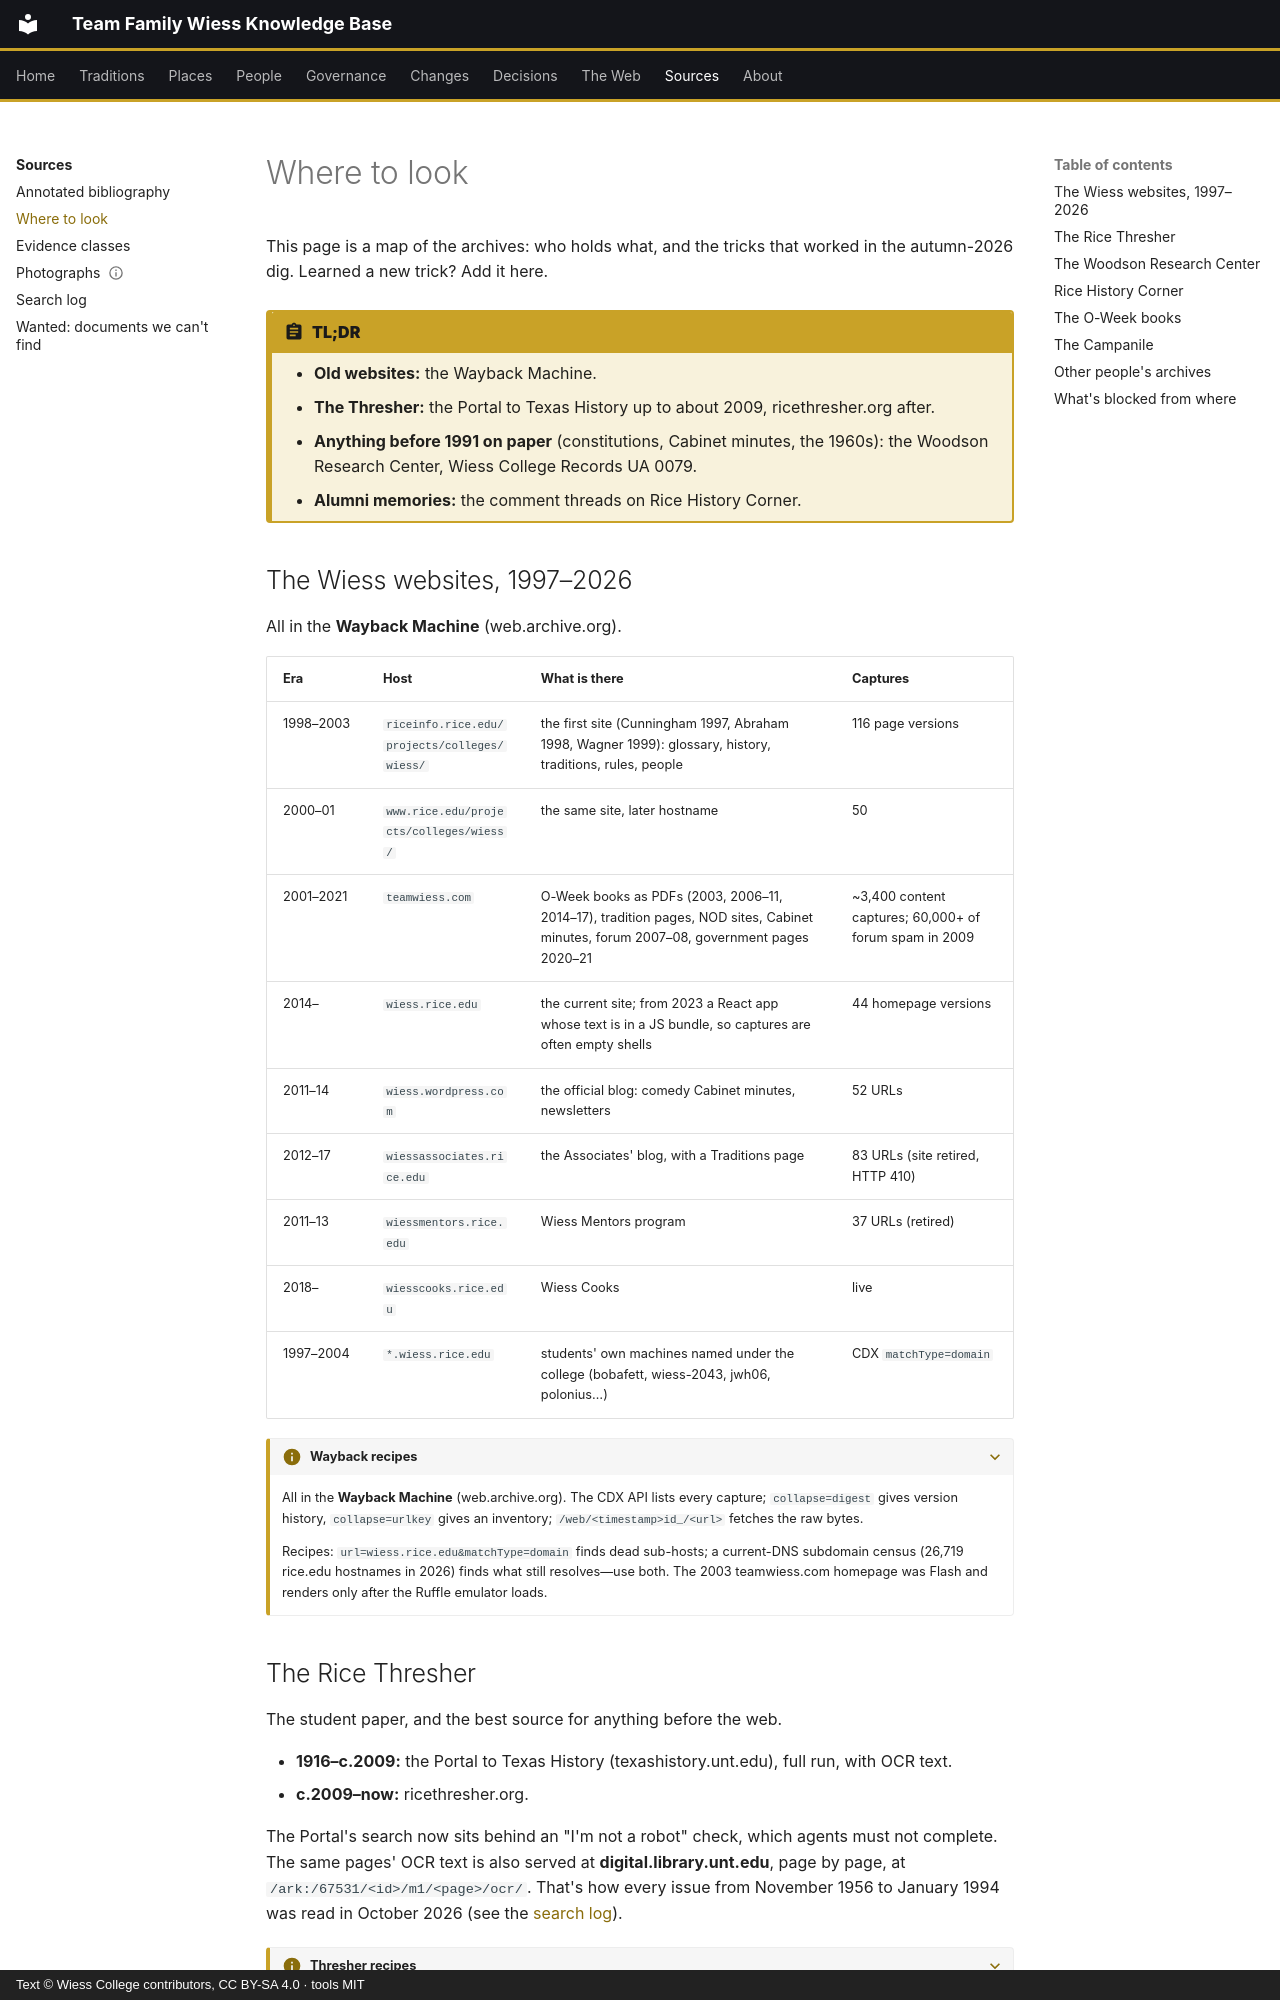

repository: Wiess-College/TFWKB · page: sources/where-to-look/index.html · generator: mkdocs · copyright: Text © Wiess College contributors, CC BY-SA 4.0 · tools MIT

---
title: Where to look
---

# Where to look

This page is a map of the archives: who holds what, and the tricks that worked in the autumn-2026 dig. Learned a new trick? Add it here.

!!! abstract "TL;DR"
    - **Old websites:** the Wayback Machine.
    - **The Thresher:** the Portal to Texas History up to about 2009, ricethresher.org after.
    - **Anything before 1991 on paper** (constitutions, Cabinet minutes, the 1960s): the Woodson Research Center, Wiess College Records UA 0079.
    - **Alumni memories:** the comment threads on Rice History Corner.

## The Wiess websites, 1997–2026

All in the **Wayback Machine** (web.archive.org).

| Era | Host | What is there | Captures |
|---|---|---|---|
| 1998–2003 | `riceinfo.rice.edu/projects/colleges/wiess/` | the first site (Cunningham 1997, Abraham 1998, Wagner 1999): glossary, history, traditions, rules, people | 116 page versions |
| 2000–01 | `www.rice.edu/projects/colleges/wiess/` | the same site, later hostname | 50 |
| 2001–2021 | `teamwiess.com` | O-Week books as PDFs (2003, 2006–11, 2014–17), tradition pages, NOD sites, Cabinet minutes, forum 2007–08, government pages 2020–21 | ~3,400 content captures; 60,000+ of forum spam in 2009 |
| 2014– | `wiess.rice.edu` | the current site; from 2023 a React app whose text is in a JS bundle, so captures are often empty shells | 44 homepage versions |
| 2011–14 | `wiess.wordpress.com` | the official blog: comedy Cabinet minutes, newsletters | 52 URLs |
| 2012–17 | `wiessassociates.rice.edu` | the Associates' blog, with a Traditions page | 83 URLs (site retired, HTTP 410) |
| 2011–13 | `wiessmentors.rice.edu` | Wiess Mentors program | 37 URLs (retired) |
| 2018– | `wiesscooks.rice.edu` | Wiess Cooks | live |
| 1997–2004 | `*.wiess.rice.edu` | students' own machines named under the college (bobafett, wiess-2043, jwh06, polonius…) | CDX `matchType=domain` |

??? info "Wayback recipes"
    All in the **Wayback Machine** (web.archive.org). The CDX API lists every capture; `collapse=digest` gives version history, `collapse=urlkey` gives an inventory; `/web/<timestamp>id_/<url>` fetches the raw bytes.

    Recipes: `url=wiess.rice.edu&matchType=domain` finds dead sub-hosts; a current-DNS subdomain census (26,719 rice.edu hostnames in 2026) finds what still resolves—use both. The 2003 teamwiess.com homepage was Flash and renders only after the Ruffle emulator loads.

## The Rice Thresher

The student paper, and the best source for anything before the web.

- **1916–c.2009:** the Portal to Texas History (texashistory.unt.edu), full run, with OCR text.
- **c.2009–now:** ricethresher.org.

The Portal's search now sits behind an "I'm not a robot" check, which agents must not complete. The same pages' OCR text is also served at **digital.library.unt.edu**, page by page, at `/ark:/67531/<id>/m1/<page>/ocr/`. That's how every issue from November 1956 to January 1994 was read in October 2026 (see the [search log](search-log.md)).

??? info "Thresher recipes"
    **1916–c.2009: the Portal to Texas History** (texashistory.unt.edu), full run, OCR'd. Ark ids are sequential by issue (Vol. 71 No. 1 = `metapth245533`; Vol. 72 No. 4 = `metapth245566`). Per-page OCR at `/ark:/67531/<id>/m1/<page>/ocr/`. The cheap trick: per-issue hit snippets at `/ark:/67531/<id>/hits/?format=json&q=<query>` return page numbers and highlighted context without opening pages. Phrase search does not stem ("war pig" ≠ "war pigs"). The `/search/` and `/explore/` pages trip a CAPTCHA once per browser session. Cite as `[@portal <ark> p.N]`.

    **c.2009–: ricethresher.org:** Site search renders nothing; `/section/news?page=N&per_page=20` paginates the whole archive by date (page 49 ≈ September 2021) and article slugs end in `-YYYYMMDD`, so listing pages and grepping hrefs finds an article when search engines fail. Author pages carry excerpts.

    **The OCR route:** Search and hits are blocked on digital.library.unt.edu too, so only page-by-page OCR works there. Pages without OCR text (about 300 of them in 1956–94) can't be searched, and OCR misses words, so "not found" means "not found in the OCR".
